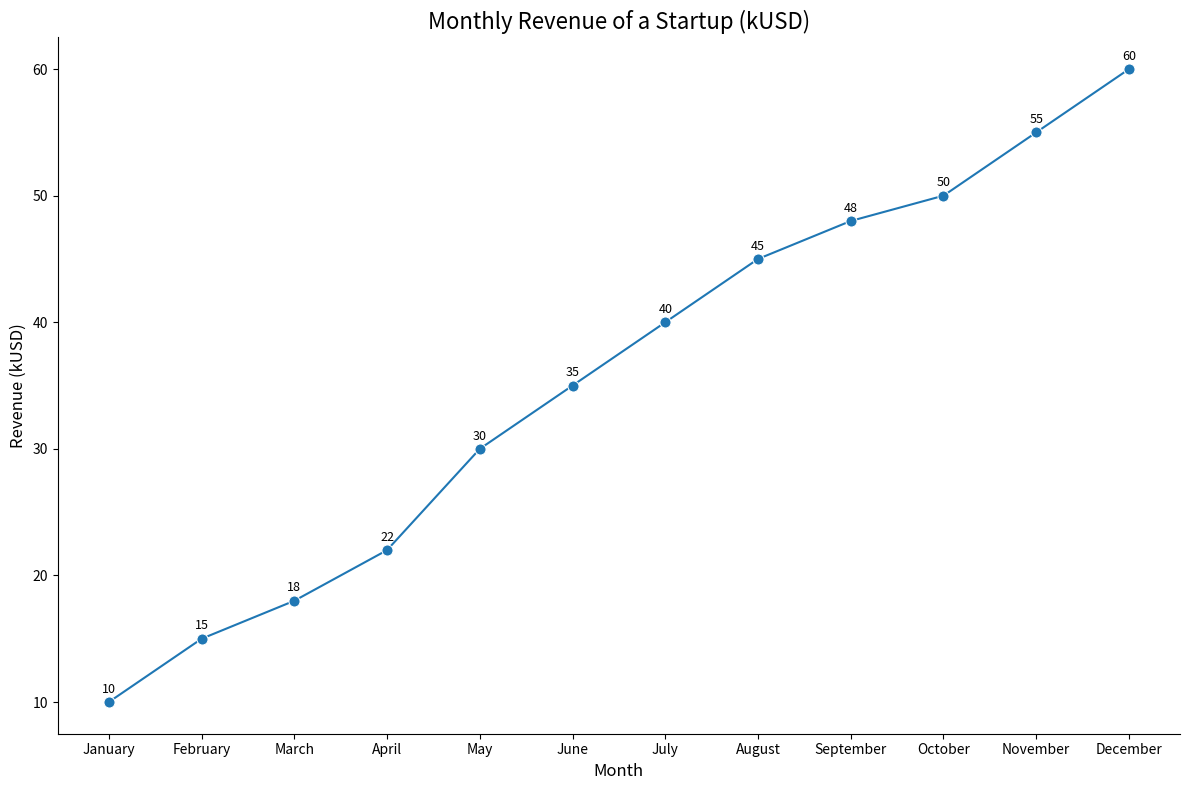

The matplotlib source for this figure:

import pandas as pd
import seaborn as sns
import matplotlib.pyplot as plt

# Data
data = {
    'Month': ['January', 'February', 'March', 'April', 'May', 'June',
              'July', 'August', 'September', 'October', 'November', 'December'],
    'Revenue_kUSD': [10, 15, 18, 22, 30, 35, 40, 45, 48, 50, 55, 60]
}
df = pd.DataFrame(data)

# Convert 'Month' to categorical type having an order because Seaborn sorts data by default
df['Month'] = pd.Categorical(df['Month'], categories=data['Month'], ordered=True)

# Plotting
plt.figure(figsize=(12, 8))
revenue_plot = sns.lineplot(x='Month', y='Revenue_kUSD', data=df,
                            marker='o', color='#1f77b4', markersize=8)

# Annotations
for i in range(df.shape[0]):
    plt.text(df.Month[i], df.Revenue_kUSD[i] + 0.5, df.Revenue_kUSD[i],
             ha='center', va='bottom', fontsize=9)

# Customizations
revenue_plot.set_title("Monthly Revenue of a Startup (kUSD)", fontsize=16)
revenue_plot.set_xlabel("Month", fontsize=12)
revenue_plot.set_ylabel("Revenue (kUSD)", fontsize=12)
sns.despine()

# Show plot
plt.tight_layout()
plt.show()
